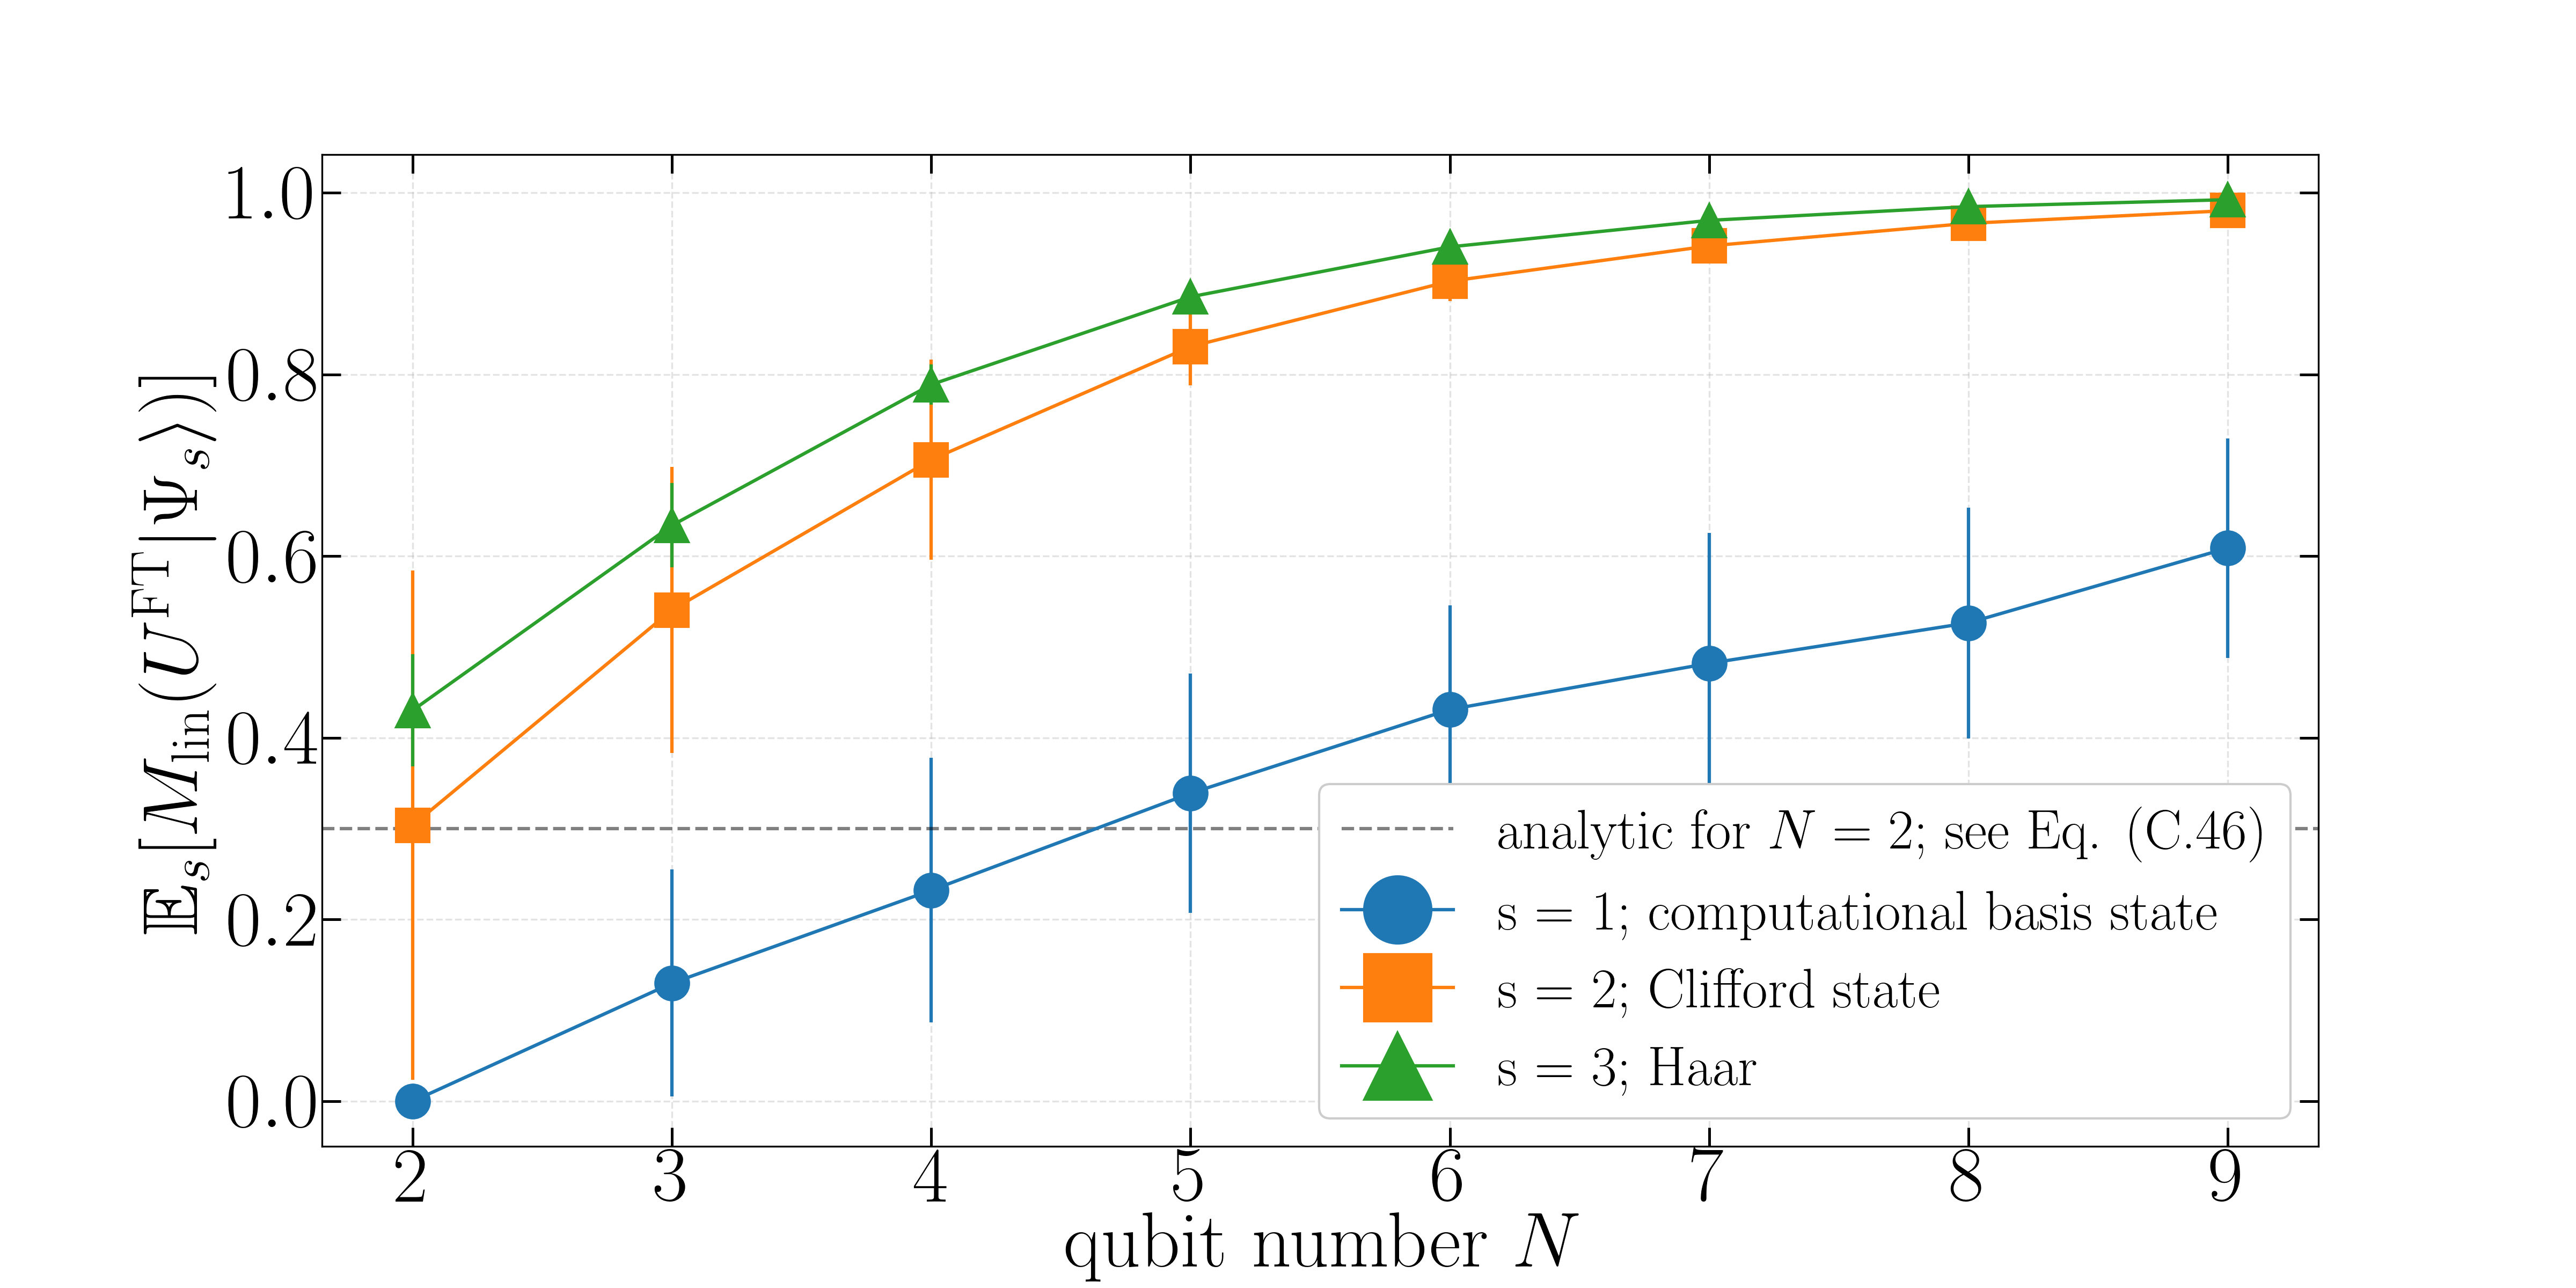

Write Python code to recreate this figure.
"""

Numerical simulations of the non-stabilizing power of the Fourier Transform.


"""

# necessary libraries
import math

import numpy as np
import scipy.sparse as sparse
import scipy as sp

import sys
sys.path.append("../dependencies")
from dependencies import *

import matplotlib as mpl
import matplotlib.pyplot as plt
plt.style.use('../dependencies/aps2column.mplstyle')

import pickle



var2 = 1      # 1 - computational basis, 2 - Clifford, 3 - Haar
var3 = 1      # 1 - Mlin, 2 - M2 
var4 = 100      # how many evaluations



xx = []
yya = []
yys = []

for var1 in range(2,10):


    filename = "../data/clusterdata/data_N" + str(var1) + "state_" + str(var2) + "method_" + str(var3) + "realizations_" + str(var4) + ".dat"


    # load the object from a file
    with open(filename, 'rb') as f:
        data_loaded = pickle.load(f)


    yyaverage   = data_loaded['yyaverage']
    yystd       = data_loaded['yystd'] 

    print(var1, yyaverage, yystd)

    xx.append(var1)
    yya.append(yyaverage)
    yys.append(yystd)



var2 = 2      # 1 - computational basis, 2 - Clifford, 3 - Haar
var3 = 1      # 1 - Mlin, 2 - M2 
var4 = 100      # how many evaluations



xxC = []
yyaC = []
yysC = []

for var1 in range(2,10):


    filename = "../data/clusterdata/data_N" + str(var1) + "state_" + str(var2) + "method_" + str(var3) + "realizations_" + str(var4) + ".dat"


    # load the object from a file
    with open(filename, 'rb') as f:
        data_loaded = pickle.load(f)


    yyaverage   = data_loaded['yyaverage']
    yystd       = data_loaded['yystd'] 

    print(var1, yyaverage, yystd)

    xxC.append(var1)
    yyaC.append(yyaverage)
    yysC.append(yystd)


var2 = 3      # 1 - computational basis, 2 - Clifford, 3 - Haar
var3 = 1      # 1 - Mlin, 2 - M2 
var4 = 100      # how many evaluations



xxH = []
yyaH = []
yysH = []

for var1 in range(2,10):


    filename = "../data/clusterdata/data_N" + str(var1) + "state_" + str(var2) + "method_" + str(var3) + "realizations_" + str(var4) + ".dat"


    # load the object from a file
    with open(filename, 'rb') as f:
        data_loaded = pickle.load(f)


    yyaverage   = data_loaded['yyaverage']
    yystd       = data_loaded['yystd'] 

    print(var1, yyaverage, yystd)

    xxH.append(var1)
    yyaH.append(yyaverage)
    yysH.append(yystd)





fig = plt.figure()


plt.rcParams.update({
    'font.size': 8,
    'text.usetex': True,
    'text.latex.preamble': r'\usepackage{amsfonts}'
})


grid = plt.GridSpec(1, 1, wspace=0.2, hspace=0.3)

ax = fig.add_subplot(grid[0, 0])

ax.errorbar(xx, yya, yys, fmt='o-', markersize=15, label=r"s = 1; computational basis state")
ax.errorbar(xxC, yyaC, yysC, fmt='s-', markersize=15, label=r"s = 2; Clifford state")
ax.errorbar(xxH, yyaH, yysH, fmt='^-', markersize=15, label=r"s = 3; Haar")

ax.axhline(y = 0.3  ,color='black',ls='--', alpha=0.5,label=r' analytic for $N=2$; see Eq. (C.46)')


ax.legend(ncol=1,loc='best',fontsize='25',framealpha=1.0)

ax.set_xlabel(r' qubit number $N$',fontsize='35',labelpad=-2.0)
ax.set_ylabel(r' $ \mathbb{E}_{s} [M_{\rm lin} (U^{\rm FT} \vert \Psi_{s} \rangle ) ] $',fontsize='35',labelpad=5.0)


plt.savefig("plot1.png", dpi=300)


plt.show()
